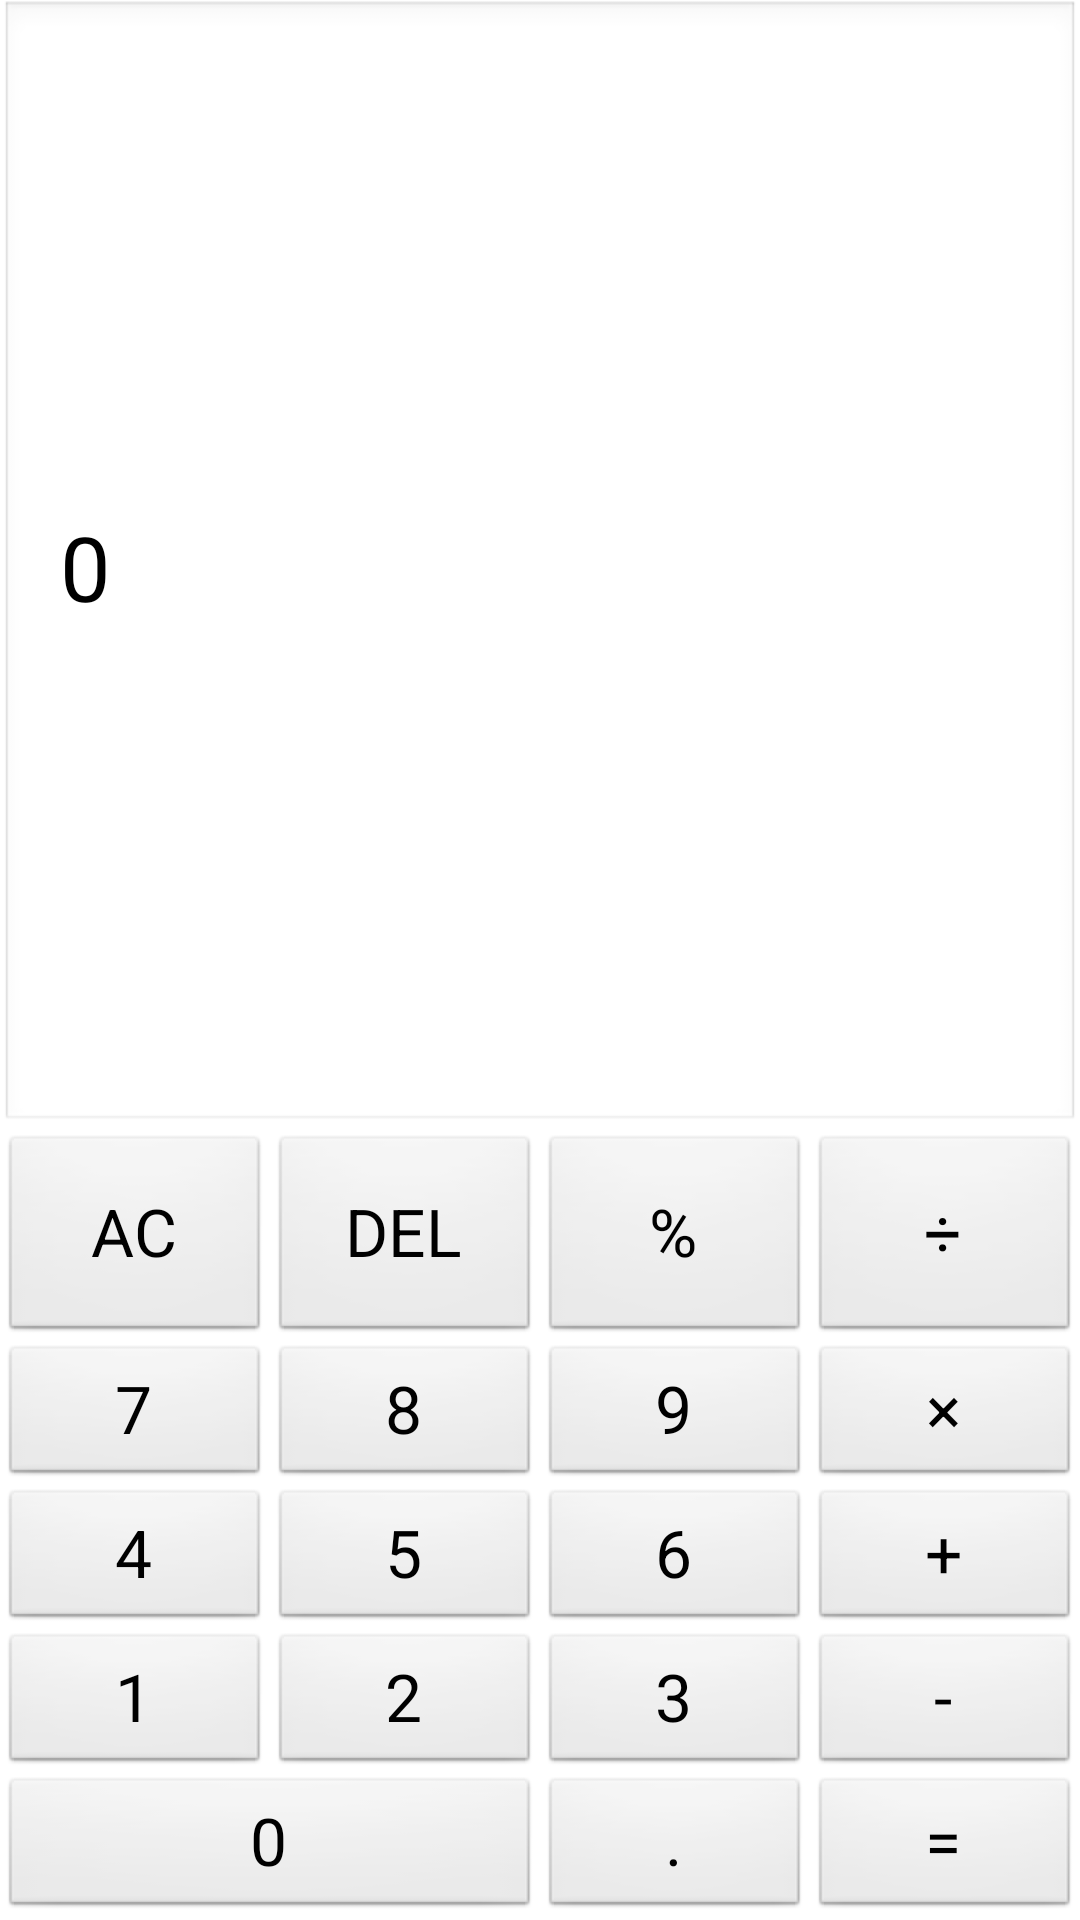

The Android layout XML behind this screen, and the referenced resources:
<!-- AndroidManifest.xml: application theme AppTheme -->
<!-- res/layout/calculator.xml -->
<?xml version="1.0" encoding="utf-8"?>
<LinearLayout xmlns:android="http://schemas.android.com/apk/res/android"
    android:layout_width="match_parent"
    android:layout_height="match_parent"
    android:orientation="vertical" >

    <EditText
        android:id="@+id/Result"
        android:layout_width="match_parent"
        android:layout_height="0dp"
        android:layout_gravity="end"
        android:layout_weight="1"
        android:editable="false"
        android:padding="20dp"
        android:singleLine="true"
        android:text="0"
        android:textSize="30sp" />

    <TableLayout
        android:layout_width="match_parent"
        android:layout_height="wrap_content" >

        <TableRow
            android:id="@+id/tableRow1"
            android:layout_width="match_parent"
            android:layout_height="wrap_content" >

            <Button
                android:id="@+id/AC"
                android:layout_width="0dp"
                android:layout_height="70dp"
                android:layout_weight="1"
                android:textSize="22sp"
                android:text="AC"
              	 />

            <Button
                android:id="@+id/DEL"
                android:layout_width="0dp"
                android:layout_height="match_parent"
                android:layout_weight="1"
                android:text="DEL"
                android:textSize="22sp" />

            <Button
                android:id="@+id/per"
                android:layout_width="0dp"
                android:layout_height="match_parent"
                android:layout_weight="1"
                android:text="%"
                android:textSize="22sp" />

            <Button
                android:id="@+id/divide"
                android:layout_width="0dp"
                android:layout_height="match_parent"
                android:layout_weight="1"
                android:text="÷"
                android:textSize="22sp" />
        </TableRow>

        <TableRow
            android:id="@+id/tableRow2"
            android:layout_width="match_parent"
            android:layout_height="wrap_content" >

            <Button
                android:id="@+id/seven"
                android:layout_width="0dp"
                android:layout_height="match_parent"
                android:layout_weight="1"
                android:text="7"
                android:textSize="22sp" />

            <Button
                android:id="@+id/eight"
                android:layout_width="0dp"
                android:layout_height="match_parent"
                android:layout_weight="1"
                android:text="8"
                android:textSize="22sp" />

            <Button
                android:id="@+id/nine"
                android:layout_width="0dp"
                android:layout_height="match_parent"
                android:layout_weight="1"
                android:text="9"
                android:textSize="22sp" />

            <Button
                android:id="@+id/multiply"
                android:layout_width="0dp"
                android:layout_height="match_parent"
                android:layout_weight="1"
                android:text="×"
                android:textSize="22sp" />
        </TableRow>

        <TableRow
            android:id="@+id/tableRow3"
            android:layout_width="match_parent"
            android:layout_height="wrap_content" >

            <Button
                android:id="@+id/four"
                android:layout_width="0dp"
                android:layout_height="match_parent"
                android:layout_weight="1"
                android:text="4"
                android:textSize="22sp" />

            <Button
                android:id="@+id/five"
                android:layout_width="0dp"
                android:layout_height="match_parent"
                android:layout_weight="1"
                android:text="5"
                android:textSize="22sp" />

            <Button
                android:id="@+id/six"
                android:layout_width="0dp"
                android:layout_height="match_parent"
                android:layout_weight="1"
                android:text="6"
                android:textSize="22sp" />

            <Button
                android:id="@+id/add"
                android:layout_width="0dp"
                android:layout_height="match_parent"
                android:layout_weight="1"
                android:text="+"
                android:textSize="22sp" />
        </TableRow>

        <TableRow
            android:id="@+id/tableRow4"
            android:layout_width="match_parent"
            android:layout_height="wrap_content" >
            
            <Button
                android:id="@+id/one"
                android:layout_width="0dp"
                android:layout_height="match_parent"
                android:layout_weight="1"
                android:text="1"
                android:textSize="22sp" />
            
            <Button
                android:id="@+id/two"
                android:layout_width="0dp"
                android:layout_height="match_parent"
                android:layout_weight="1"
                android:text="2"
                android:textSize="22sp" />
            
            <Button
                android:id="@+id/three"
                android:layout_width="0dp"
                android:layout_height="match_parent"
                android:layout_weight="1"
                android:text="3"
                android:textSize="22sp" />
            
            <Button
                android:id="@+id/substract"
                android:layout_width="0dp"
                android:layout_height="match_parent"
                android:layout_weight="1"
                android:text="-"
                android:textSize="22sp" />
            
        </TableRow>

        <TableRow
            android:id="@+id/tableRow5"
            android:layout_width="wrap_content"
            android:layout_height="wrap_content" >
            
            <Button
                android:id="@+id/zero"
                android:layout_width="0dp"
                android:layout_height="match_parent"
                android:layout_weight="2"
                android:text="0"
                android:textSize="22sp" />
            
            <Button
                android:id="@+id/dot"
                android:layout_width="0dp"
                android:layout_height="match_parent"
                android:layout_weight="1"
                android:text="."
                android:textSize="22sp" />
            
            <Button
                android:id="@+id/equal"
                android:layout_width="0dp"
                android:layout_height="match_parent"
                android:layout_weight="1"
                android:text="="
                android:textSize="22sp" />
        </TableRow>

    </TableLayout>

</LinearLayout>
<!-- resources referenced by this layout -->
<resources>
  <style name="AppTheme" parent="AppBaseTheme">
  
      </style>
  <style name="AppBaseTheme" parent="android:Theme.Light">
          
      </style>
</resources>
